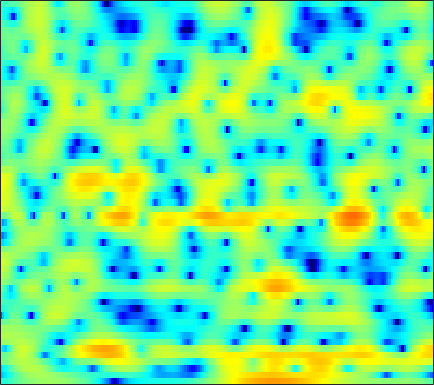

The data file committed next to this chart (first rows):
-5.8727, -5.3834, -4.7483, -4.1228, -3.6717, -3.0711, -2.4958, -2.086, -1.5883, -1.1226, -0.6908, -0.39413, -0.030165, 0.28827, 0.49786, 0.7345, 0.93971, 1.072, 1.2269, 1.3468, 1.4287, 1.4654, 1.4937, 1.4885
-10.49, -9.332, -7.806, -6.363, -5.364, -4.145, -3.054, -2.319, -1.441, -0.6732, -0.01957, 0.4026, 0.876, 1.257, 1.487, 1.719, 1.873, 1.936, 1.959, 1.919, 1.821, 1.713, 1.526, 1.298
-8.606, -7.386, -5.713, -4.129, -3.042, -1.759, -0.6576, 0.05831, 0.8773, 1.547, 2.075, 2.382, 2.671, 2.838, 2.884, 2.848, 2.694, 2.5, 2.142, 1.673, 1.091, 0.5589, -0.2692, -1.236
-1.088, -0.7476, -0.2558, 0.2775, 0.6904, 1.225, 1.719, 2.047, 2.409, 2.668, 2.805, 2.827, 2.727, 2.486, 2.22, 1.75, 1.162, 0.6502, -0.09255, -0.8717, -1.678, -2.301, -3.191, -4.15
-0.9697, -1.082, -0.9012, -0.3245, 0.2873, 1.193, 2.065, 2.626, 3.205, 3.558, 3.666, 3.571, 3.194, 2.494, 1.751, 0.4093, -1.427, -3.208, -6.27, -10.31, -13.78, -12.72, -9.431, -6.855
-5.622, -8.315, -9.051, -5.612, -3.095, -0.541, 1.273, 2.275, 3.219, 3.783, 4.027, 4.007, 3.73, 3.173, 2.588, 1.577, 0.3297, -0.711, -2.143, -3.43, -4.299, -4.593, -4.629, -4.428
1.719, 1.509, 1.393, 1.468, 1.625, 1.92, 2.235, 2.45, 2.669, 2.78, 2.764, 2.667, 2.424, 2.042, 1.67, 1.07, 0.359, -0.2347, -1.093, -2.033, -3.07, -3.934, -5.261, -6.902
2.63, 2.485, 2.337, 2.229, 2.173, 2.12, 2.072, 2.03, 1.957, 1.851, 1.702, 1.559, 1.324, 1.032, 0.7786, 0.4004, -0.03614, -0.4048, -0.9572, -1.587, -2.309, -2.916, -3.817, -4.819
1.81, 1.685, 1.578, 1.517, 1.485, 1.435, 1.355, 1.267, 1.106, 0.9003, 0.664, 0.4748, 0.2367, 0.03646, -0.08333, -0.1902, -0.2528, -0.2872, -0.3298, -0.3951, -0.5178, -0.6498, -0.8852, -1.19
-1.73, -1.52, -1.001, -0.4286, -0.06165, 0.2707, 0.3893, 0.3301, 0.02969, -0.5026, -1.25, -1.913, -2.801, -3.428, -3.551, -3.136, -2.247, -1.453, -0.4333, 0.4428, 1.141, 1.539, 1.904, 2.096
-15.26, -9.678, -5.821, -3.576, -2.476, -1.568, -1.147, -1.12, -1.466, -2.299, -3.72, -5.337, -8.678, -14.89, -21.13, -12.22, -6.723, -4.106, -1.612, 0.1607, 1.463, 2.207, 2.946, 3.449
-5.042, -4.806, -4.237, -3.606, -3.174, -2.711, -2.414, -2.304, -2.321, -2.522, -2.878, -3.205, -3.64, -3.867, -3.794, -3.308, -2.458, -1.712, -0.6957, 0.2426, 1.06, 1.58, 2.155, 2.603
-2.896, -3.212, -3.53, -3.696, -3.706, -3.55, -3.237, -2.952, -2.52, -2.11, -1.744, -1.504, -1.226, -0.9607, -0.7661, -0.5091, -0.2316, -0.01448, 0.2714, 0.5536, 0.833, 1.042, 1.325, 1.615
-2.246, -3.368, -5.112, -6.872, -7.726, -7.453, -5.885, -4.482, -2.793, -1.415, -0.3507, 0.2709, 0.8917, 1.288, 1.464, 1.546, 1.451, 1.279, 0.9066, 0.4466, -0.02666, -0.2848, -0.3775, -0.1105
-0.215, -1.579, -4.097, -7.465, -9.842, -9.103, -5.785, -3.611, -1.385, 0.2241, 1.411, 2.067, 2.7, 3.056, 3.148, 3.036, 2.58, 1.98, 0.7484, -1.165, -4.116, -7.419, -12.49, -8.619
1.471, 0.9729, 0.1878, -0.5799, -1.042, -1.409, -1.462, -1.318, -0.9803, -0.5235, -0.008714, 0.388, 0.8713, 1.253, 1.424, 1.452, 1.232, 0.8795, 0.1538, -0.8903, -2.156, -3.058, -3.659, -3.109
2.588, 2.21, 1.523, 0.6361, -0.1484, -1.371, -2.725, -3.792, -5.051, -5.593, -5.144, -4.312, -3.087, -1.997, -1.358, -0.7771, -0.4203, -0.2965, -0.2604, -0.278, -0.2752, -0.2093, 0.006514, 0.3901
3.918, 3.463, 2.648, 1.531, 0.46, -1.384, -3.939, -6.613, -12.07, -19.5, -12.69, -8.827, -5.717, -3.905, -3.066, -2.412, -2.149, -2.123, -2.17, -2.11, -1.823, -1.413, -0.6871, 0.1506
4.452, 4.07, 3.428, 2.635, 1.94, 0.8928, -0.2762, -1.142, -2.175, -2.805, -2.954, -2.824, -2.6, -2.518, -2.67, -3.235, -4.373, -5.635, -7.923, -10.38, -10.31, -8.238, -5.2, -2.759
3.294, 3.042, 2.703, 2.373, 2.121, 1.787, 1.462, 1.228, 0.9215, 0.6461, 0.3825, 0.1798, -0.157, -0.6359, -1.153, -2.123, -3.493, -4.822, -7.021, -9.093, -9.169, -7.669, -5.277, -3.248
-0.02324, -0.2001, -0.1852, 0.04837, 0.299, 0.6748, 1.03, 1.244, 1.483, 1.622, 1.667, 1.63, 1.487, 1.226, 0.954, 0.4846, -0.05924, -0.4992, -1.03, -1.403, -1.546, -1.514, -1.318, -1.074
-8.257, -8.657, -7.158, -4.969, -3.447, -1.8, -0.5161, 0.2437, 1.045, 1.625, 2.03, 2.22, 2.356, 2.374, 2.332, 2.212, 2.027, 1.859, 1.626, 1.381, 1.131, 0.9283, 0.6302, 0.2371
-12.66, -13.4, -10.48, -7.209, -5.244, -3.158, -1.54, -0.5692, 0.4199, 1.154, 1.663, 1.935, 2.171, 2.3, 2.338, 2.355, 2.324, 2.288, 2.193, 2.045, 1.831, 1.621, 1.232, 0.7057
-5.562, -5.993, -5.771, -4.774, -3.75, -2.347, -1.083, -0.2894, 0.5203, 1.043, 1.311, 1.389, 1.374, 1.305, 1.262, 1.261, 1.369, 1.493, 1.673, 1.811, 1.836, 1.754, 1.487, 1.048
-7.909, -11.89, -9.931, -5.229, -2.746, -0.4682, 1.02, 1.715, 2.204, 2.24, 1.846, 1.262, 0.2, -1, -1.703, -1.948, -1.246, -0.4068, 0.763, 1.704, 2.295, 2.501, 2.464, 2.073
0.3733, -0.6763, -0.658, 0.568, 1.582, 2.692, 3.363, 3.56, 3.417, 2.777, 1.606, 0.2646, -2.368, -6.687, -12.46, -19.32, -8.19, -4.494, -1.473, 0.3887, 1.537, 2.022, 2.224, 1.875
4.262, 3.854, 3.461, 3.22, 3.093, 2.881, 2.551, 2.198, 1.511, 0.5529, -0.6718, -1.736, -3.265, -4.8, -5.66, -6.131, -5.775, -5.102, -3.979, -2.889, -1.942, -1.39, -0.9255, -0.7921
5.071, 4.756, 4.294, 3.764, 3.325, 2.658, 1.877, 1.201, 0.1807, -0.9728, -2.281, -3.32, -4.766, -6.164, -7.131, -8.05, -8.37, -8.123, -7.282, -6.068, -4.809, -3.945, -2.956, -2.145
5.416, 5.136, 4.634, 3.968, 3.374, 2.451, 1.386, 0.4851, -0.8079, -2.218, -3.774, -5.041, -6.971, -9.316, -11.61, -15.83, -20.57, -18.73, -13.5, -9.743, -7.12, -5.614, -4.029, -2.753
5.685, 5.426, 4.869, 4.096, 3.341, 2.131, 0.6851, -0.5309, -2.265, -4.003, -5.564, -6.612, -7.869, -9.132, -10.27, -11.8, -12.62, -12.06, -10.19, -8.077, -6.344, -5.269, -4.093, -3.154
6.133, 5.92, 5.387, 4.545, 3.689, 2.192, 0.1992, -1.677, -4.908, -9.007, -12.47, -12.15, -9.695, -7.755, -6.748, -5.859, -5.205, -4.761, -4.244, -3.841, -3.664, -3.74, -4.111, -4.703
5.365, 5.303, 5.002, 4.391, 3.733, 2.512, 0.8727, -0.6816, -3.225, -6.225, -8.276, -8.014, -6.13, -4.209, -3.078, -1.974, -1.242, -0.9233, -0.7571, -0.9406, -1.517, -2.328, -4.14, -7.243
1.925, 2.201, 2.364, 2.276, 2.046, 1.56, 0.8886, 0.32, -0.4621, -1.111, -1.453, -1.478, -1.233, -0.7583, -0.3839, 0.08727, 0.4537, 0.5994, 0.6316, 0.4195, -0.04384, -0.5636, -1.441, -2.411
-1.906, -1.113, -0.4224, -0.04702, 0.03516, -0.02309, -0.2134, -0.3912, -0.5804, -0.6463, -0.5786, -0.4111, -0.06575, 0.3553, 0.6889, 1.101, 1.425, 1.603, 1.709, 1.661, 1.443, 1.197, 0.7784, 0.264
-3.491, -2.549, -1.786, -1.508, -1.538, -1.854, -2.325, -2.679, -2.942, -2.824, -2.287, -1.685, -0.7576, 0.1598, 0.8075, 1.557, 2.147, 2.489, 2.784, 2.912, 2.869, 2.722, 2.367, 1.849
-2.139, -1.751, -1.599, -1.95, -2.546, -3.876, -5.95, -8.066, -11.24, -11.32, -7.901, -5.44, -2.889, -0.9525, 0.1791, 1.376, 2.298, 2.816, 3.325, 3.625, 3.731, 3.669, 3.398, 2.909
-0.4884, -0.4823, -0.7545, -1.364, -2.118, -3.546, -5.588, -7.496, -9.952, -10.11, -7.7, -5.72, -3.497, -1.753, -0.6814, 0.4929, 1.44, 2.025, 2.661, 3.117, 3.386, 3.464, 3.392, 3.079
0.6102, 0.5384, 0.284, -0.1519, -0.6013, -1.35, -2.184, -2.79, -3.435, -3.773, -3.73, -3.539, -3.105, -2.557, -2.081, -1.352, -0.5712, 0.04344, 0.819, 1.514, 2.066, 2.374, 2.614, 2.644
1.246, 1.214, 1.1, 0.8571, 0.6033, 0.1553, -0.4017, -0.8933, -1.628, -2.432, -3.332, -4.029, -4.962, -5.676, -5.891, -5.504, -4.416, -3.382, -1.992, -0.7216, 0.3578, 1.017, 1.698, 2.183
0.7601, 0.9039, 1.058, 1.117, 1.071, 0.8509, 0.4313, -0.06302, -0.9454, -2.172, -3.861, -5.51, -8.643, -13.68, -20.18, -17.47, -10.8, -7.799, -5.017, -3.016, -1.433, -0.4572, 0.6452, 1.552
-1.95, -1.149, -0.1798, 0.5839, 0.9555, 1.17, 1.051, 0.753, 0.04872, -1.002, -2.435, -3.782, -5.845, -7.902, -9.038, -9.273, -8.265, -7.233, -5.867, -4.582, -3.329, -2.378, -1.039, 0.2463
-6.606, -3.898, -1.418, 0.2028, 1.016, 1.669, 1.887, 1.821, 1.405, 0.6919, -0.2963, -1.179, -2.429, -3.703, -4.567, -5.591, -6.426, -7.016, -7.718, -8.233, -8.074, -7.076, -4.832, -2.325
-4.116, -2.572, -0.7537, 0.6087, 1.375, 2.041, 2.345, 2.322, 2.02, 1.37, 0.4355, -0.4536, -1.868, -3.522, -4.838, -6.592, -8.244, -9.436, -11.45, -15.15, -23.92, -18.76, -9.587, -4.554
-2.49, -1.49, -0.3363, 0.6002, 1.131, 1.61, 1.821, 1.783, 1.489, 0.8569, -0.1431, -1.181, -3.041, -5.596, -8.101, -12.37, -16.17, -15.33, -12.42, -10.23, -8.313, -6.699, -4.329, -1.913
-2.767, -2.006, -1.239, -0.6488, -0.3224, 0.004998, 0.1876, 0.2488, 0.1343, -0.1851, -0.8363, -1.543, -2.898, -4.776, -6.593, -9.296, -11, -10.39, -8.105, -5.738, -3.758, -2.422, -0.8346, 0.6027
-3.409, -3.347, -3.374, -3.46, -3.468, -3.337, -2.996, -2.643, -2.156, -1.764, -1.545, -1.532, -1.691, -1.994, -2.277, -2.569, -2.616, -2.429, -1.864, -1.09, -0.2355, 0.3998, 1.195, 1.907
-4.405, -5.196, -6.583, -8.387, -9.744, -10.47, -9.053, -7.373, -5.201, -3.502, -2.207, -1.486, -0.7524, -0.2314, 0.0803, 0.414, 0.7245, 0.9589, 1.28, 1.593, 1.888, 2.075, 2.274, 2.388
-4.594, -5.6, -7.56, -10.55, -13.85, -17.38, -12.75, -9.234, -5.907, -3.585, -1.899, -0.9077, 0.143, 0.969, 1.483, 2.05, 2.494, 2.752, 2.972, 3.06, 2.997, 2.842, 2.489, 1.979
-3.832, -4.022, -4.43, -4.881, -5.147, -5.164, -4.617, -3.961, -2.905, -1.878, -0.9183, -0.2529, 0.6079, 1.426, 1.996, 2.693, 3.263, 3.578, 3.805, 3.791, 3.482, 3.036, 2.105, 0.7568
-3.942, -3.177, -2.433, -1.971, -1.736, -1.546, -1.468, -1.458, -1.536, -1.688, -1.784, -1.671, -1.137, -0.156, 0.7428, 1.939, 2.953, 3.531, 4.015, 4.133, 3.865, 3.377, 2.313, 0.6679
-4.329, -2.944, -1.672, -0.9129, -0.6014, -0.499, -0.7846, -1.266, -2.402, -4.263, -7.223, -10.14, -10.72, -6.136, -3.138, -0.245, 1.72, 2.742, 3.625, 4.023, 3.999, 3.725, 3.047, 2.038
-2.815, -2.001, -1.18, -0.6479, -0.4544, -0.4556, -0.7617, -1.234, -2.223, -3.699, -5.633, -6.953, -6.973, -4.673, -2.658, -0.3792, 1.312, 2.225, 3.027, 3.411, 3.419, 3.218, 2.7, 1.976
-1.469, -1.22, -0.9505, -0.7623, -0.685, -0.6677, -0.7301, -0.8299, -1.002, -1.176, -1.265, -1.181, -0.7994, -0.1155, 0.5231, 1.381, 2.136, 2.569, 2.911, 2.972, 2.738, 2.366, 1.622, 0.6125
-1.273, -1.378, -1.532, -1.691, -1.767, -1.774, -1.645, -1.434, -1.034, -0.5292, 0.05221, 0.5092, 1.143, 1.768, 2.204, 2.715, 3.089, 3.254, 3.287, 3.074, 2.59, 2.02, 0.9595, -0.5162
-2.341, -2.802, -3.571, -4.469, -5.115, -5.627, -5.377, -4.655, -3.288, -1.807, -0.4303, 0.4803, 1.522, 2.368, 2.876, 3.39, 3.701, 3.795, 3.733, 3.433, 2.88, 2.295, 1.256, -0.09225
-4.111, -4.769, -6.179, -8.504, -11.34, -18.53, -18.82, -12.13, -7.001, -3.77, -1.484, -0.1639, 1.216, 2.255, 2.853, 3.42, 3.752, 3.851, 3.782, 3.491, 2.977, 2.462, 1.62, 0.6375
-5.046, -5.144, -5.664, -6.613, -7.481, -8.368, -7.991, -6.772, -4.675, -2.686, -1.002, 0.05643, 1.224, 2.147, 2.69, 3.223, 3.546, 3.643, 3.568, 3.259, 2.717, 2.155, 1.239, 0.1859
-4.575, -3.912, -3.357, -3.057, -2.905, -2.662, -2.292, -1.909, -1.278, -0.5702, 0.1404, 0.67, 1.348, 1.995, 2.437, 2.952, 3.324, 3.474, 3.472, 3.182, 2.568, 1.857, 0.5225, -1.298
